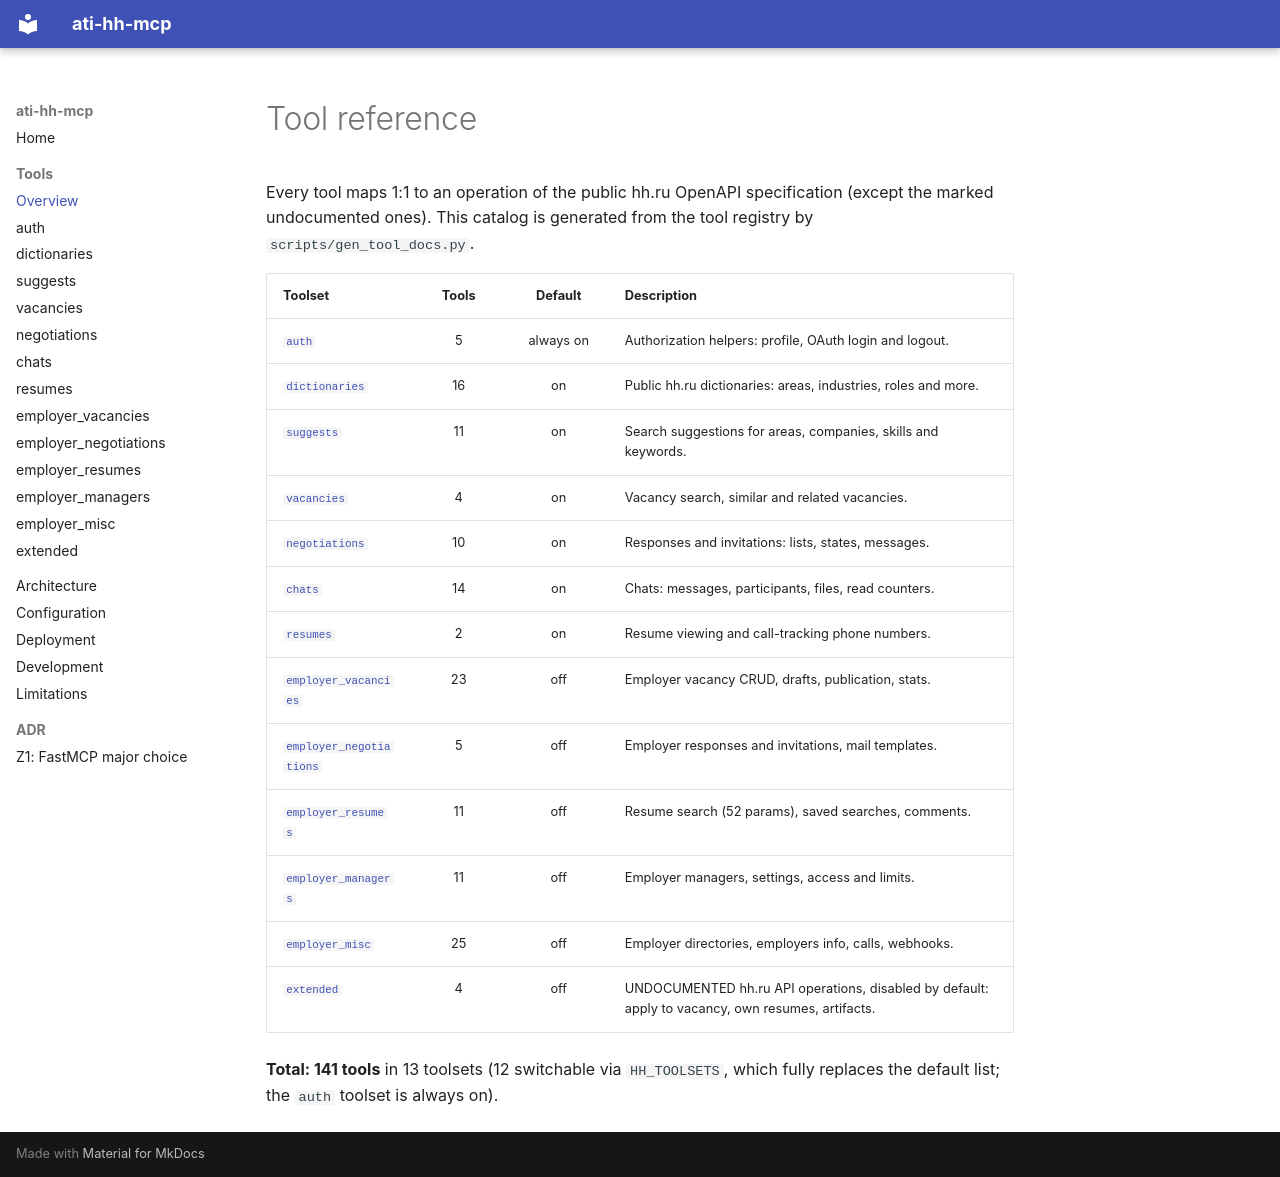

repository: timur-ai/ati-hh-mcp · page: tools/index.html · generator: mkdocs

<!-- GENERATED by scripts/gen_tool_docs.py – do not edit. -->

# Tool reference

Every tool maps 1:1 to an operation of the public hh.ru OpenAPI specification (except the marked undocumented ones). This catalog is generated from the tool registry by `scripts/gen_tool_docs.py`.

| Toolset | Tools | Default | Description |
| --- | :---: | :---: | --- |
| [`auth`](auth.md) | 5 | always on | Authorization helpers: profile, OAuth login and logout. |
| [`dictionaries`](dictionaries.md) | 16 | on | Public hh.ru dictionaries: areas, industries, roles and more. |
| [`suggests`](suggests.md) | 11 | on | Search suggestions for areas, companies, skills and keywords. |
| [`vacancies`](vacancies.md) | 4 | on | Vacancy search, similar and related vacancies. |
| [`negotiations`](negotiations.md) | 10 | on | Responses and invitations: lists, states, messages. |
| [`chats`](chats.md) | 14 | on | Chats: messages, participants, files, read counters. |
| [`resumes`](resumes.md) | 2 | on | Resume viewing and call-tracking phone numbers. |
| [`employer_vacancies`](employer_vacancies.md) | 23 | off | Employer vacancy CRUD, drafts, publication, stats. |
| [`employer_negotiations`](employer_negotiations.md) | 5 | off | Employer responses and invitations, mail templates. |
| [`employer_resumes`](employer_resumes.md) | 11 | off | Resume search (52 params), saved searches, comments. |
| [`employer_managers`](employer_managers.md) | 11 | off | Employer managers, settings, access and limits. |
| [`employer_misc`](employer_misc.md) | 25 | off | Employer directories, employers info, calls, webhooks. |
| [`extended`](extended.md) | 4 | off | UNDOCUMENTED hh.ru API operations, disabled by default: apply to vacancy, own resumes, artifacts. |

**Total: 141 tools** in 13 toolsets (12 switchable via `HH_TOOLSETS`, which fully replaces the default list; the `auth` toolset is always on).
